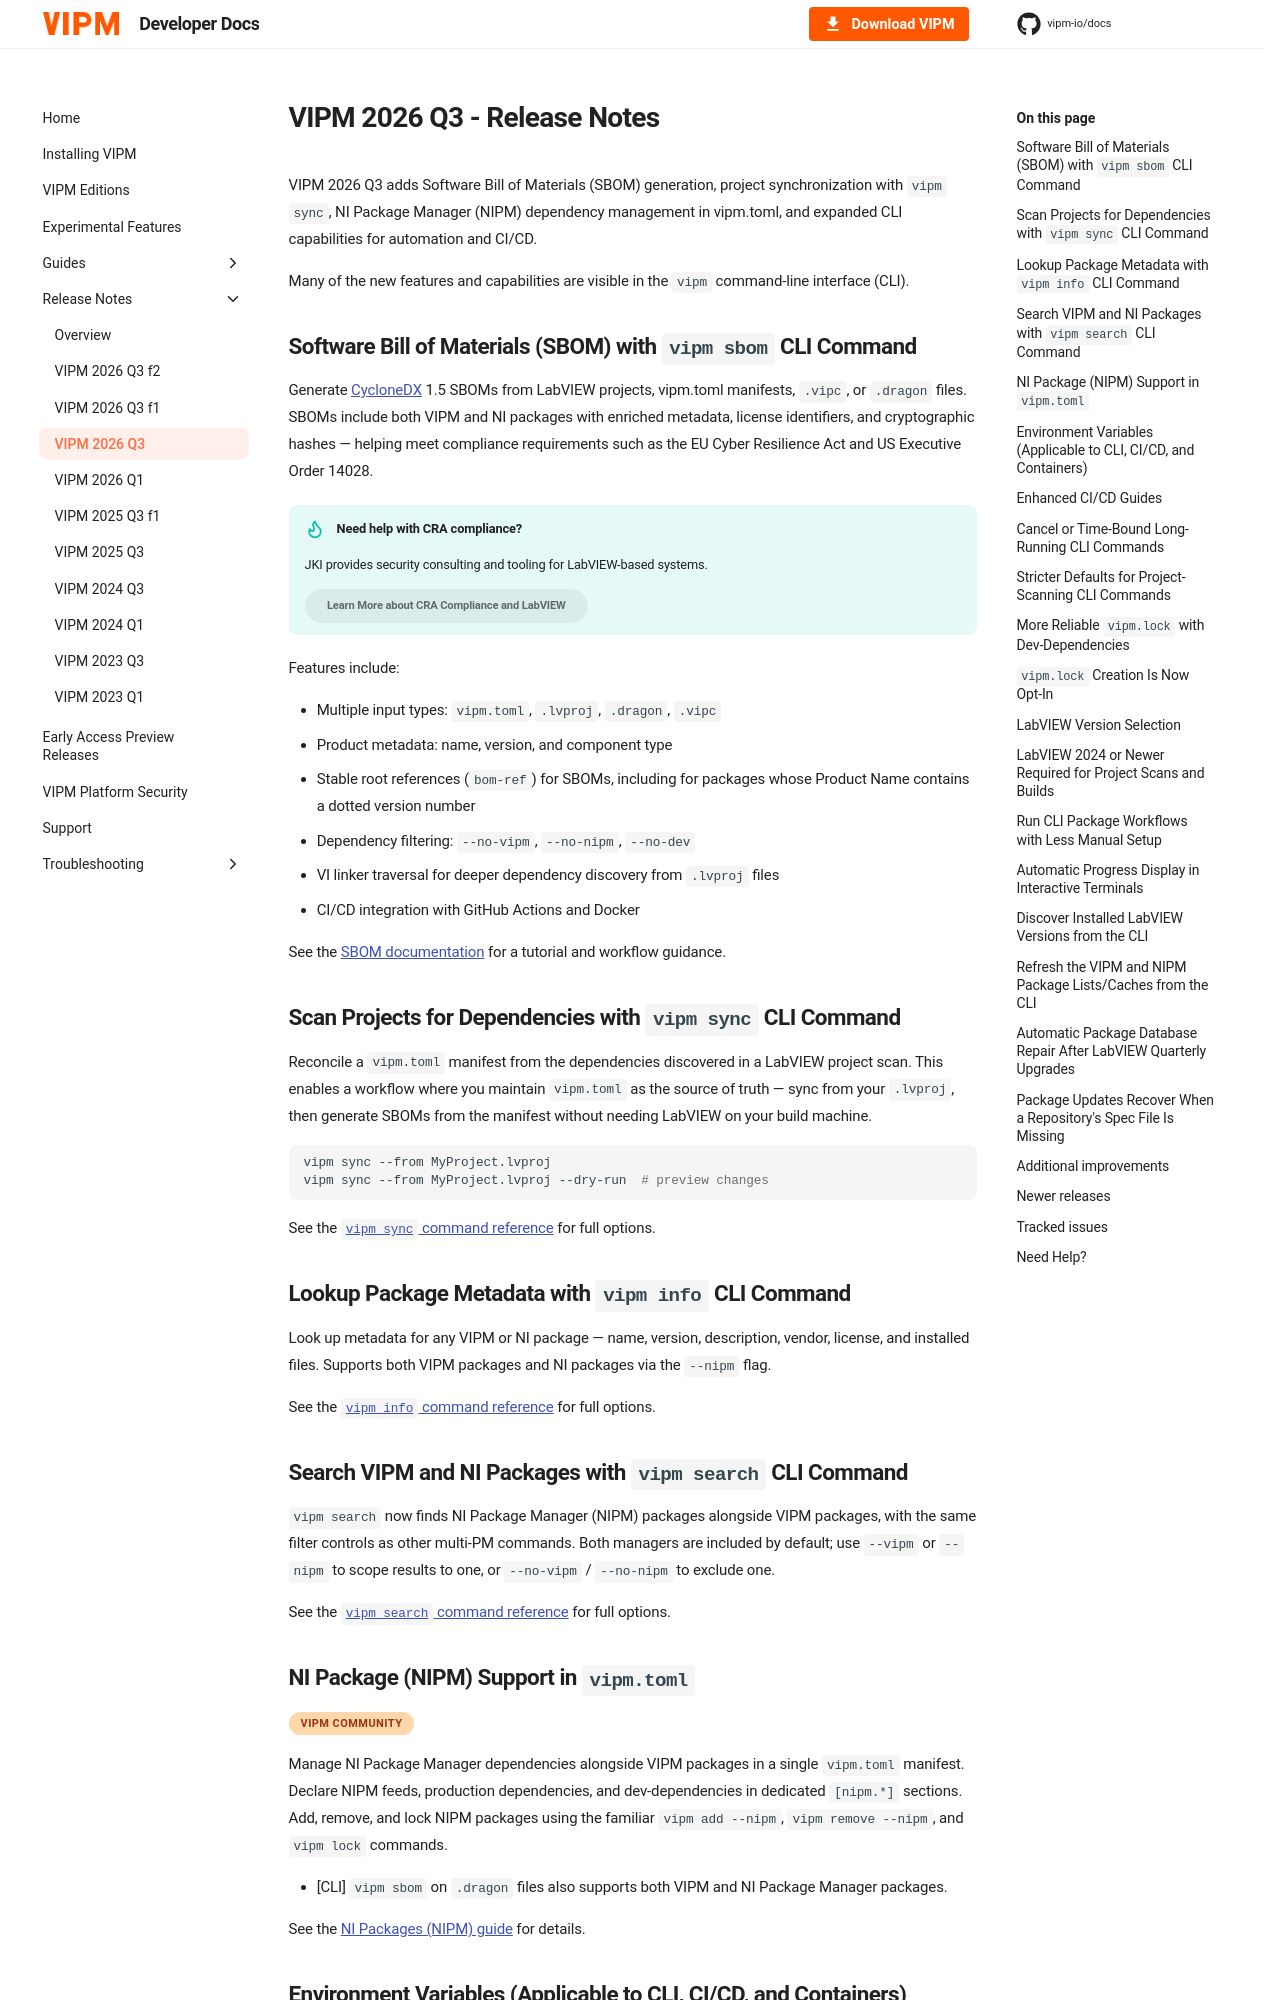

repository: vipm-io/docs · page: 2026-Q3/release-notes/2026.3/index.html · generator: mkdocs

---
title: VIPM 2026 Q3
description: SBOM generation, vipm sync, vipm info, NI package management, new environment variables, and enhanced CI/CD support.
---

# VIPM 2026 Q3 - Release Notes

VIPM 2026 Q3 adds Software Bill of Materials (SBOM) generation, project synchronization with `vipm sync`, NI Package Manager (NIPM) dependency management in vipm.toml, and expanded CLI capabilities for automation and CI/CD.

Many of the new features and capabilities are visible in the `vipm` command-line interface (CLI).

## Software Bill of Materials (SBOM) with `vipm sbom` CLI Command

Generate [CycloneDX](https://cyclonedx.org/) 1.5 SBOMs from LabVIEW projects, vipm.toml manifests, `.vipc`, or `.dragon` files. SBOMs include both VIPM and NI packages with enriched metadata, license identifiers, and cryptographic hashes — helping meet compliance requirements such as the EU Cyber Resilience Act and US Executive Order 14028.

--8<-- "cra-compliance-help.md"

Features include:

- Multiple input types: `vipm.toml`, `.lvproj`, `.dragon`, `.vipc`
- Product metadata: name, version, and component type
- Stable root references (`bom-ref`) for SBOMs, including for packages whose Product Name contains a dotted version number
- Dependency filtering: `--no-vipm`, `--no-nipm`, `--no-dev`
- VI linker traversal for deeper dependency discovery from `.lvproj` files
- CI/CD integration with GitHub Actions and Docker

See the [SBOM documentation](../sbom/index.md) for a tutorial and workflow guidance.

## Scan Projects for Dependencies with `vipm sync` CLI Command

Reconcile a `vipm.toml` manifest from the dependencies discovered in a LabVIEW project scan. This enables a workflow where you maintain `vipm.toml` as the source of truth — sync from your `.lvproj`, then generate SBOMs from the manifest without needing LabVIEW on your build machine.

```bash
vipm sync --from MyProject.lvproj
vipm sync --from MyProject.lvproj --dry-run  # preview changes
```

See the [`vipm sync` command reference](../cli/command-reference.md#vipm-sync) for full options.

## Lookup Package Metadata with `vipm info` CLI Command

Look up metadata for any VIPM or NI package — name, version, description, vendor, license, and installed files. Supports both VIPM packages and NI packages via the `--nipm` flag.

See the [`vipm info` command reference](../cli/command-reference.md#vipm-info) for full options.

## Search VIPM and NI Packages with `vipm search` CLI Command

`vipm search` now finds NI Package Manager (NIPM) packages alongside VIPM packages, with the same filter controls as other multi-PM commands. Both managers are included by default; use `--vipm` or `--nipm` to scope results to one, or `--no-vipm` / `--no-nipm` to exclude one.

See the [`vipm search` command reference](../cli/command-reference.md#vipm-search) for full options.

## NI Package (NIPM) Support in `vipm.toml`

--8<-- "tier-community.md"

Manage NI Package Manager dependencies alongside VIPM packages in a single `vipm.toml` manifest. Declare NIPM feeds, production dependencies, and dev-dependencies in dedicated `[nipm.*]` sections. Add, remove, and lock NIPM packages using the familiar `vipm add --nipm`, `vipm remove --nipm`, and `vipm lock` commands.

- [CLI] `vipm sbom` on `.dragon` files also supports both VIPM and NI Package Manager packages.

See the [NI Packages (NIPM) guide](../vipm-toml/nipm.md) for details.
